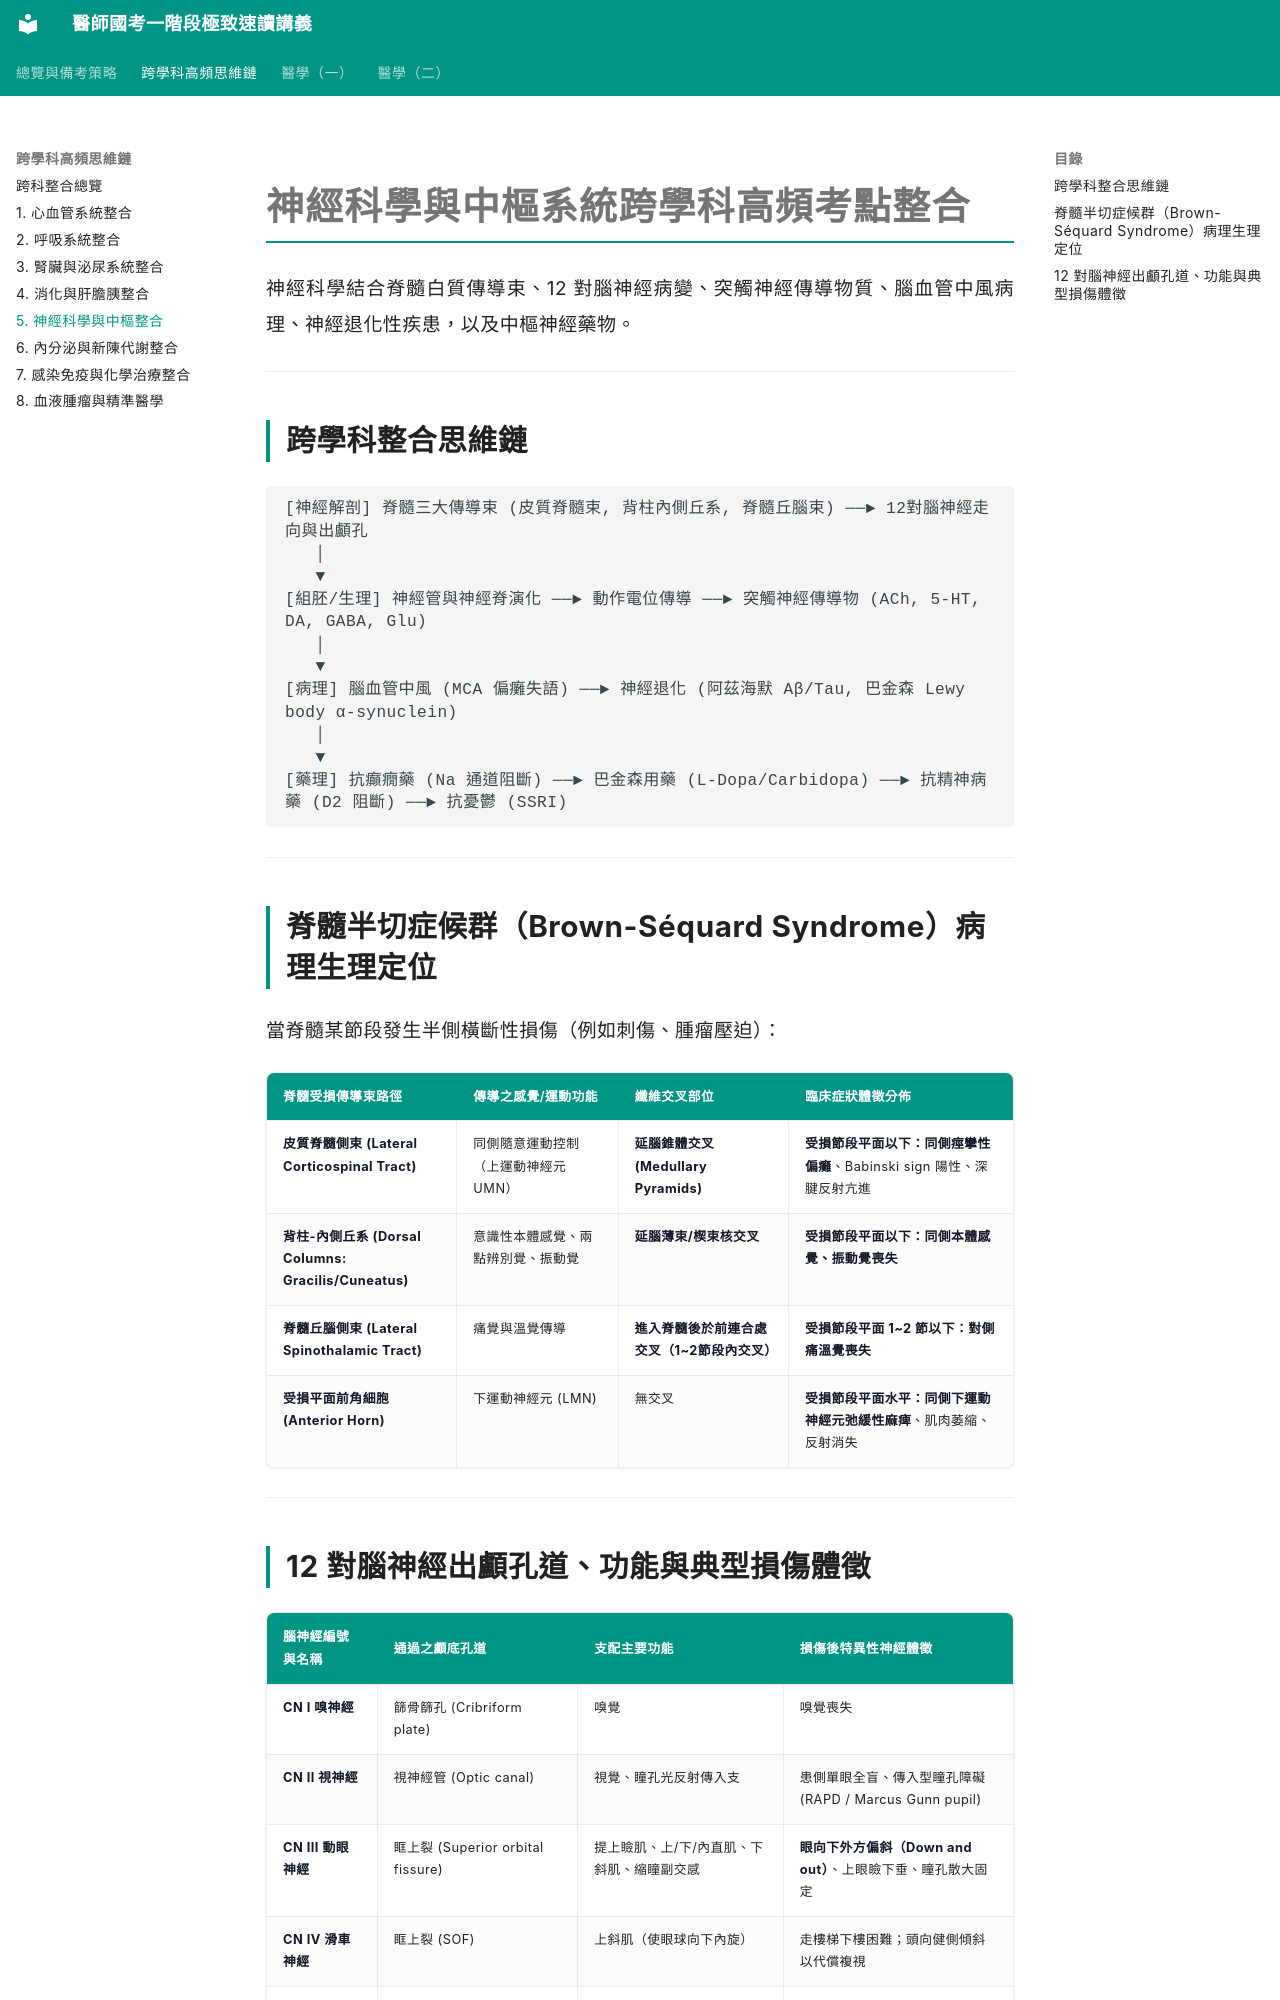

repository: woieyufan/med1 · page: high-yield/neuroscience.html · generator: mkdocs

# 神經科學與中樞系統跨學科高頻考點整合

神經科學結合脊髓白質傳導束、12 對腦神經病變、突觸神經傳導物質、腦血管中風病理、神經退化性疾患，以及中樞神經藥物。

---

## 跨學科整合思維鏈

```
[神經解剖] 脊髓三大傳導束 (皮質脊髓束, 背柱內側丘系, 脊髓丘腦束) ──► 12對腦神經走向與出顱孔
   │
   ▼
[組胚/生理] 神經管與神經脊演化 ──► 動作電位傳導 ──► 突觸神經傳導物 (ACh, 5-HT, DA, GABA, Glu)
   │
   ▼
[病理] 腦血管中風 (MCA 偏癱失語) ──► 神經退化 (阿茲海默 Aβ/Tau, 巴金森 Lewy body α-synuclein)
   │
   ▼
[藥理] 抗癲癇藥 (Na 通道阻斷) ──► 巴金森用藥 (L-Dopa/Carbidopa) ──► 抗精神病藥 (D2 阻斷) ──► 抗憂鬱 (SSRI)
```

---

## 脊髓半切症候群（Brown-Séquard Syndrome）病理生理定位

當脊髓某節段發生半側橫斷性損傷（例如刺傷、腫瘤壓迫）：

| 脊髓受損傳導束路徑 | 傳導之感覺/運動功能 | 纖維交叉部位 | 臨床症狀體徵分佈 |
| :--- | :--- | :--- | :--- |
| **皮質脊髓側束 (Lateral Corticospinal Tract)** | 同側隨意運動控制（上運動神經元 UMN） | **延腦錐體交叉 (Medullary Pyramids)** | **受損節段平面以下：同側痙攣性偏癱**、Babinski sign 陽性、深腱反射亢進 |
| **背柱-內側丘系 (Dorsal Columns: Gracilis/Cuneatus)** | 意識性本體感覺、兩點辨別覺、振動覺 | **延腦薄束/楔束核交叉** | **受損節段平面以下：同側本體感覺、振動覺喪失** |
| **脊髓丘腦側束 (Lateral Spinothalamic Tract)** | 痛覺與溫覺傳導 | **進入脊髓後於前連合處交叉（1~2節段內交叉）** | **受損節段平面 1~2 節以下：對側痛溫覺喪失** |
| **受損平面前角細胞 (Anterior Horn)** | 下運動神經元 (LMN) | 無交叉 | **受損節段平面水平：同側下運動神經元弛緩性麻痺**、肌肉萎縮、反射消失 |

---
